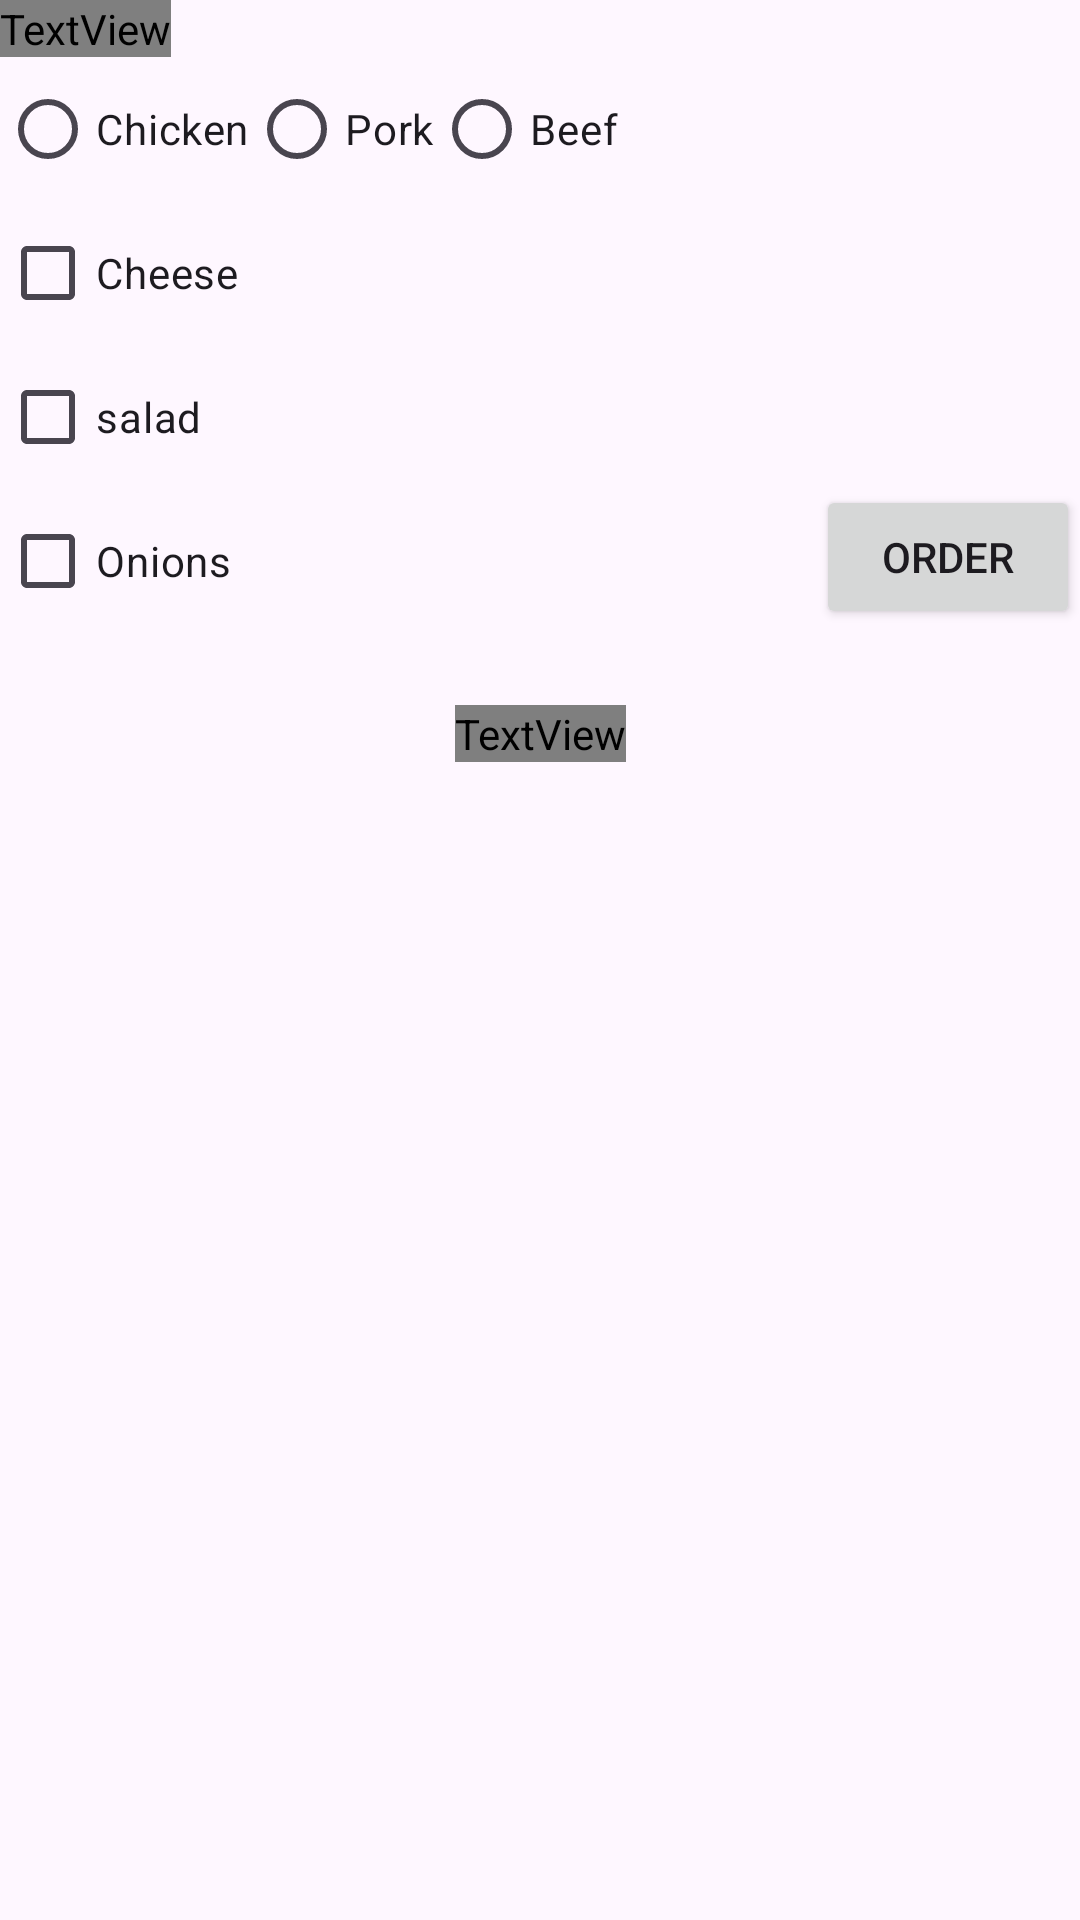

Android layout source for this screen:
<!-- AndroidManifest.xml: application theme Theme.RadioButtonAndCheckbox -->
<!-- res/layout/activity_main.xml -->
<?xml version="1.0" encoding="utf-8"?>
<androidx.constraintlayout.widget.ConstraintLayout xmlns:android="http://schemas.android.com/apk/res/android"
    xmlns:app="http://schemas.android.com/apk/res-auto"
    xmlns:tools="http://schemas.android.com/tools"
    android:layout_width="match_parent"
    android:layout_height="match_parent"
    tools:context=".MainActivity">

    <TextView
        android:id="@+id/textView"
        android:layout_width="wrap_content"
        android:layout_height="wrap_content"
        android:text="What do you want on your burger?"
        android:fontFamily="cursive"
        android:textSize="25sp"
        android:textColor="@color/purple"
        android:textStyle="bold"

        app:layout_constraintStart_toStartOf="parent" />

    <RadioGroup
        android:id="@+id/rgmeat"
        android:layout_width="wrap_content"
        android:layout_height="wrap_content"
        android:orientation="horizontal"
        app:layout_constraintStart_toStartOf="parent"
        app:layout_constraintTop_toBottomOf="@+id/textView">

        <RadioButton
            android:id="@+id/rbchicken"
            android:layout_width="wrap_content"
            android:layout_height="wrap_content"
            android:text="Chicken" />

        <RadioButton
            android:id="@+id/rbpork"
            android:layout_width="wrap_content"
            android:layout_height="wrap_content"
            android:text="Pork" />

        <RadioButton
            android:id="@+id/rbbeef"
            android:layout_width="wrap_content"
            android:layout_height="wrap_content"
            android:text="Beef" />

    </RadioGroup>

    <CheckBox
        android:id="@+id/cbcheese"
        android:layout_width="wrap_content"
        android:layout_height="wrap_content"
        android:text="Cheese"
        app:layout_constraintStart_toStartOf="parent"
        app:layout_constraintTop_toBottomOf="@+id/rgmeat" />

    <CheckBox
        android:id="@+id/cbonions"
        android:layout_width="wrap_content"
        android:layout_height="wrap_content"
        android:text="Onions"
        app:layout_constraintStart_toStartOf="parent"
        app:layout_constraintTop_toBottomOf="@+id/cbsalad" />

    <CheckBox
        android:id="@+id/cbsalad"
        android:layout_width="wrap_content"
        android:layout_height="wrap_content"
        android:text="salad"
        app:layout_constraintStart_toStartOf="parent"
        app:layout_constraintTop_toBottomOf="@+id/cbcheese" />

    <TextView
        android:id="@+id/teshow"
        android:layout_width="wrap_content"
        android:layout_height="wrap_content"
        android:fontFamily="cursive"
        android:textSize="25sp"
        android:textColor="@color/purple"
        android:gravity="center"
        android:textStyle="bold"
        app:layout_constraintBottom_toTopOf="@+id/guideline"
        app:layout_constraintEnd_toEndOf="parent"
        app:layout_constraintStart_toStartOf="parent"
        app:layout_constraintTop_toBottomOf="@+id/cbonions" />

    <androidx.constraintlayout.widget.Guideline
        android:id="@+id/guideline"
        android:layout_width="wrap_content"
        android:layout_height="wrap_content"
        android:orientation="horizontal"
        app:layout_constraintGuide_begin="278dp" />

    <Button
        android:id="@+id/btnorder"
        android:layout_width="wrap_content"
        android:layout_height="wrap_content"
        android:text="Order"
        app:layout_constraintBottom_toTopOf="@+id/guideline"
        app:layout_constraintEnd_toEndOf="parent"
        app:layout_constraintTop_toTopOf="@+id/guideline3" />

    <androidx.constraintlayout.widget.Guideline
        android:id="@+id/guideline2"
        android:layout_width="wrap_content"
        android:layout_height="wrap_content"
        android:orientation="horizontal"
        app:layout_constraintGuide_begin="-7dp" />

    <androidx.constraintlayout.widget.Guideline
        android:id="@+id/guideline3"
        android:layout_width="wrap_content"
        android:layout_height="wrap_content"
        android:orientation="horizontal"
        app:layout_constraintGuide_begin="93dp" />


    />


    />


    />


</androidx.constraintlayout.widget.ConstraintLayout>
<!-- resources referenced by this layout -->
<resources>
  <style name="Theme.RadioButtonAndCheckbox" parent="Base.Theme.RadioButtonAndCheckbox" />
  <style name="Base.Theme.RadioButtonAndCheckbox" parent="Theme.Material3.DayNight.NoActionBar">
          
          
      </style>
</resources>
